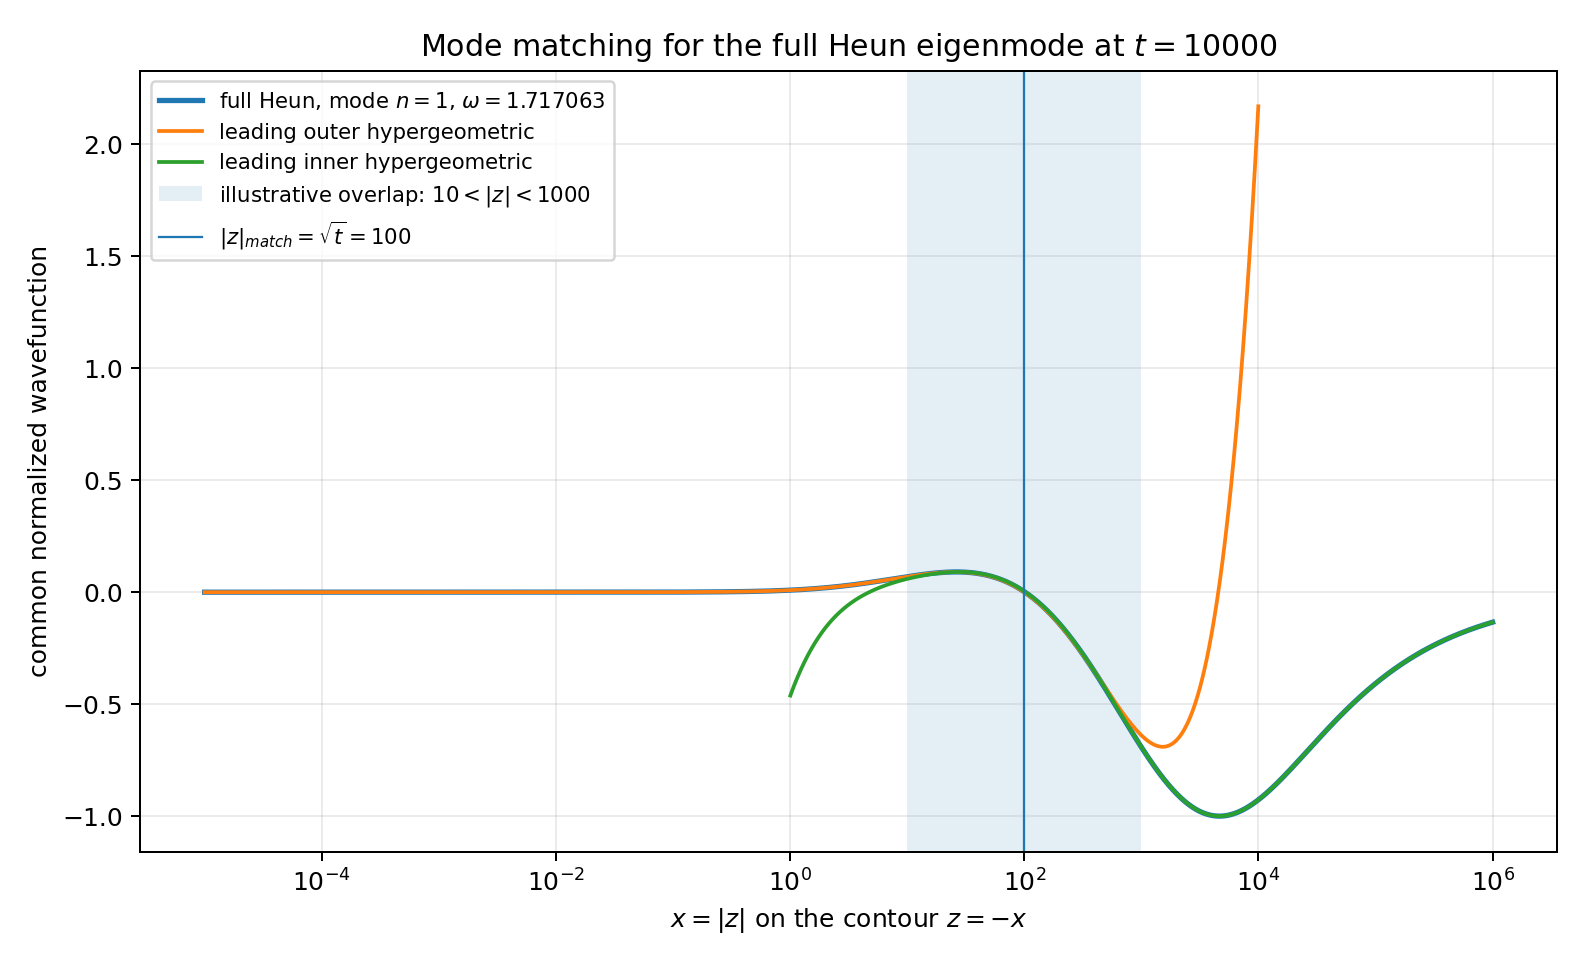

The file beside this chart, header and first rows:
x_abs_z, Psi_full, Psi_outer_leading, Psi_inner_leading
9.999999999999999e-06, 4.130307097010966e-10, 4.130307094682306e-10, -623.3
1.0115847504260395e-05, 4.2022872119186153e-10, 4.2022872095216154e-10, -620.9
1.0233037072945147e-05, 4.275521743453214e-10, 4.275521740985905e-10, -618.6
1.0351584253535625e-05, 4.3500325525767614e-10, 4.350032550037084e-10, -616.2
1.0471504773626977e-05, 4.425841881254836e-10, 4.425841878640622e-10, -613.8
1.0592814543014528e-05, 4.502972359100277e-10, 4.5029723564092567e-10, -611.5
1.0715529655804694e-05, 4.581447010124538e-10, 4.581447007354344e-10, -609.1
1.0839666392550017e-05, 4.661289259595599e-10, 4.661289256743797e-10, -606.8
1.0965241222409236e-05, 4.742522941002084e-10, 4.742522938066209e-10, -604.4
1.109227080533219e-05, 4.825172303122629e-10, 4.825172300100264e-10, -602.1
1.1220771994270008e-05, 4.909262017199647e-10, 4.909262014088508e-10, -599.8
1.1350761837411142e-05, 4.994817184227284e-10, 4.994817181025181e-10, -597.5
1.1482257580442964e-05, 5.081863342974895e-10, 5.081863339678731e-10, -595.1
1.1615276668839919e-05, 5.17042647735689e-10, 5.170426473963968e-10, -592.8
1.1749836750177829e-05, 5.260533023990461e-10, 5.260533020497904e-10, -590.5
1.1885955676475346e-05, 5.352209880248358e-10, 5.352209876653188e-10, -588.3
1.2023651506562305e-05, 5.445484412244721e-10, 5.445484408543894e-10, -586
1.2162942508475503e-05, 5.540384462979842e-10, 5.540384459170266e-10, -583.7
1.2303847161882483e-05, 5.636938360643023e-10, 5.636938356721557e-10, -581.4
1.2446384160533026e-05, 5.735174927072153e-10, 5.735174923035591e-10, -579.2
1.2590572414739438e-05, 5.835123486369418e-10, 5.835123482214471e-10, -576.9
1.2736431053885172e-05, 5.936813873671715e-10, 5.93681386939498e-10, -574.7
1.2883979428962917e-05, 6.040276444075184e-10, 6.040276439673114e-10, -572.4
1.303323711514168e-05, 6.145542081712392e-10, 6.145542077181281e-10, -570.2
1.318422391436399e-05, 6.252642208981612e-10, 6.252642204317588e-10, -568
1.3336959857972946e-05, 6.361608795926905e-10, 6.361608791125926e-10, -565.8
1.349146520936967e-05, 6.472474369767874e-10, 6.472474364825758e-10, -563.6
1.364776046670184e-05, 6.585272024578615e-10, 6.585272019491094e-10, -561.4
1.3805866365582949e-05, 6.700035431114162e-10, 6.700035425876953e-10, -559.2
1.3965803881843509e-05, 6.816798846784052e-10, 6.816798841392971e-10, -557
1.412759423431368e-05, 6.935597125771422e-10, 6.935597120222541e-10, -554.8
1.4291258887638558e-05, 7.056465729610887e-10, 7.056465723899451e-10, -552.6
1.4456819555125799e-05, 7.179440738494873e-10, 7.179440732615926e-10, -550.4
1.4624298201626218e-05, 7.304558861037582e-10, 7.304558854986209e-10, -548.3
1.4793717046448067e-05, 7.43185744562866e-10, 7.43185743939973e-10, -546.1
1.4965098566304614e-05, 7.561374491550685e-10, 7.561374485138925e-10, -544
1.5138465498296364e-05, 7.693148660276911e-10, 7.693148653676948e-10, -541.8
1.5313840842927336e-05, 7.827219286990375e-10, 7.827219280196733e-10, -539.7
1.549124786715674e-05, 7.963626392323642e-10, 7.963626385330741e-10, -537.6
1.56707101074857e-05, 8.102410694317022e-10, 8.102410687119139e-10, -535.4
1.5852251373079737e-05, 8.243613620594403e-10, 8.243613613185643e-10, -533.3
1.603589574892774e-05, 8.387277320755227e-10, 8.387277313129476e-10, -531.2
1.6221667599037056e-05, 8.53344467898077e-10, 8.533444671131667e-10, -529.1
1.6409591569666105e-05, 8.682159326853966e-10, 8.682159318774877e-10, -527
1.6599692592593928e-05, 8.833465656390644e-10, 8.833465648074664e-10, -524.9
1.6791995888428106e-05, 8.987408833281493e-10, 8.987408824721454e-10, -522.9
1.698652696995066e-05, 9.144034810342721e-10, 9.144034801531254e-10, -520.8
1.7183311645502727e-05, 9.303390341174265e-10, 9.303390332103888e-10, -518.7
1.738237602240877e-05, 9.465522994024364e-10, 9.465522984687618e-10, -516.6
1.758374651043995e-05, 9.630481165858474e-10, 9.630481156248095e-10, -514.6
1.7787449825318176e-05, 9.79831409668063e-10, 9.798314086789282e-10, -512.5
1.7993512992260184e-05, 9.96907188538218e-10, 9.969071875200884e-10, -510.5
1.8201963349563218e-05, 1.014280550391125e-09, 1.0142805493431606e-09, -508.5
1.8412828552231865e-05, 1.0319566812336498e-09, 1.0319566801549683e-09, -506.4
1.8626136575646924e-05, 1.0499408574561432e-09, 1.0499408563458338e-09, -504.4
1.8841915719277158e-05, 1.0682384473993646e-09, 1.068238446256495e-09, -502.4
1.9060194610433454e-05, 1.0868549129524797e-09, 1.0868549117760988e-09, -500.4
1.9281002208067107e-05, 1.1057958111820175e-09, 1.1057958099711533e-09, -498.4
1.9504367806611484e-05, 1.1250667959914978e-09, 1.1250667947451564e-09, -496.4
1.9730321039868757e-05, 1.144673619811624e-09, 1.144673618528783e-09, -494.4
... 2,140 more rows
